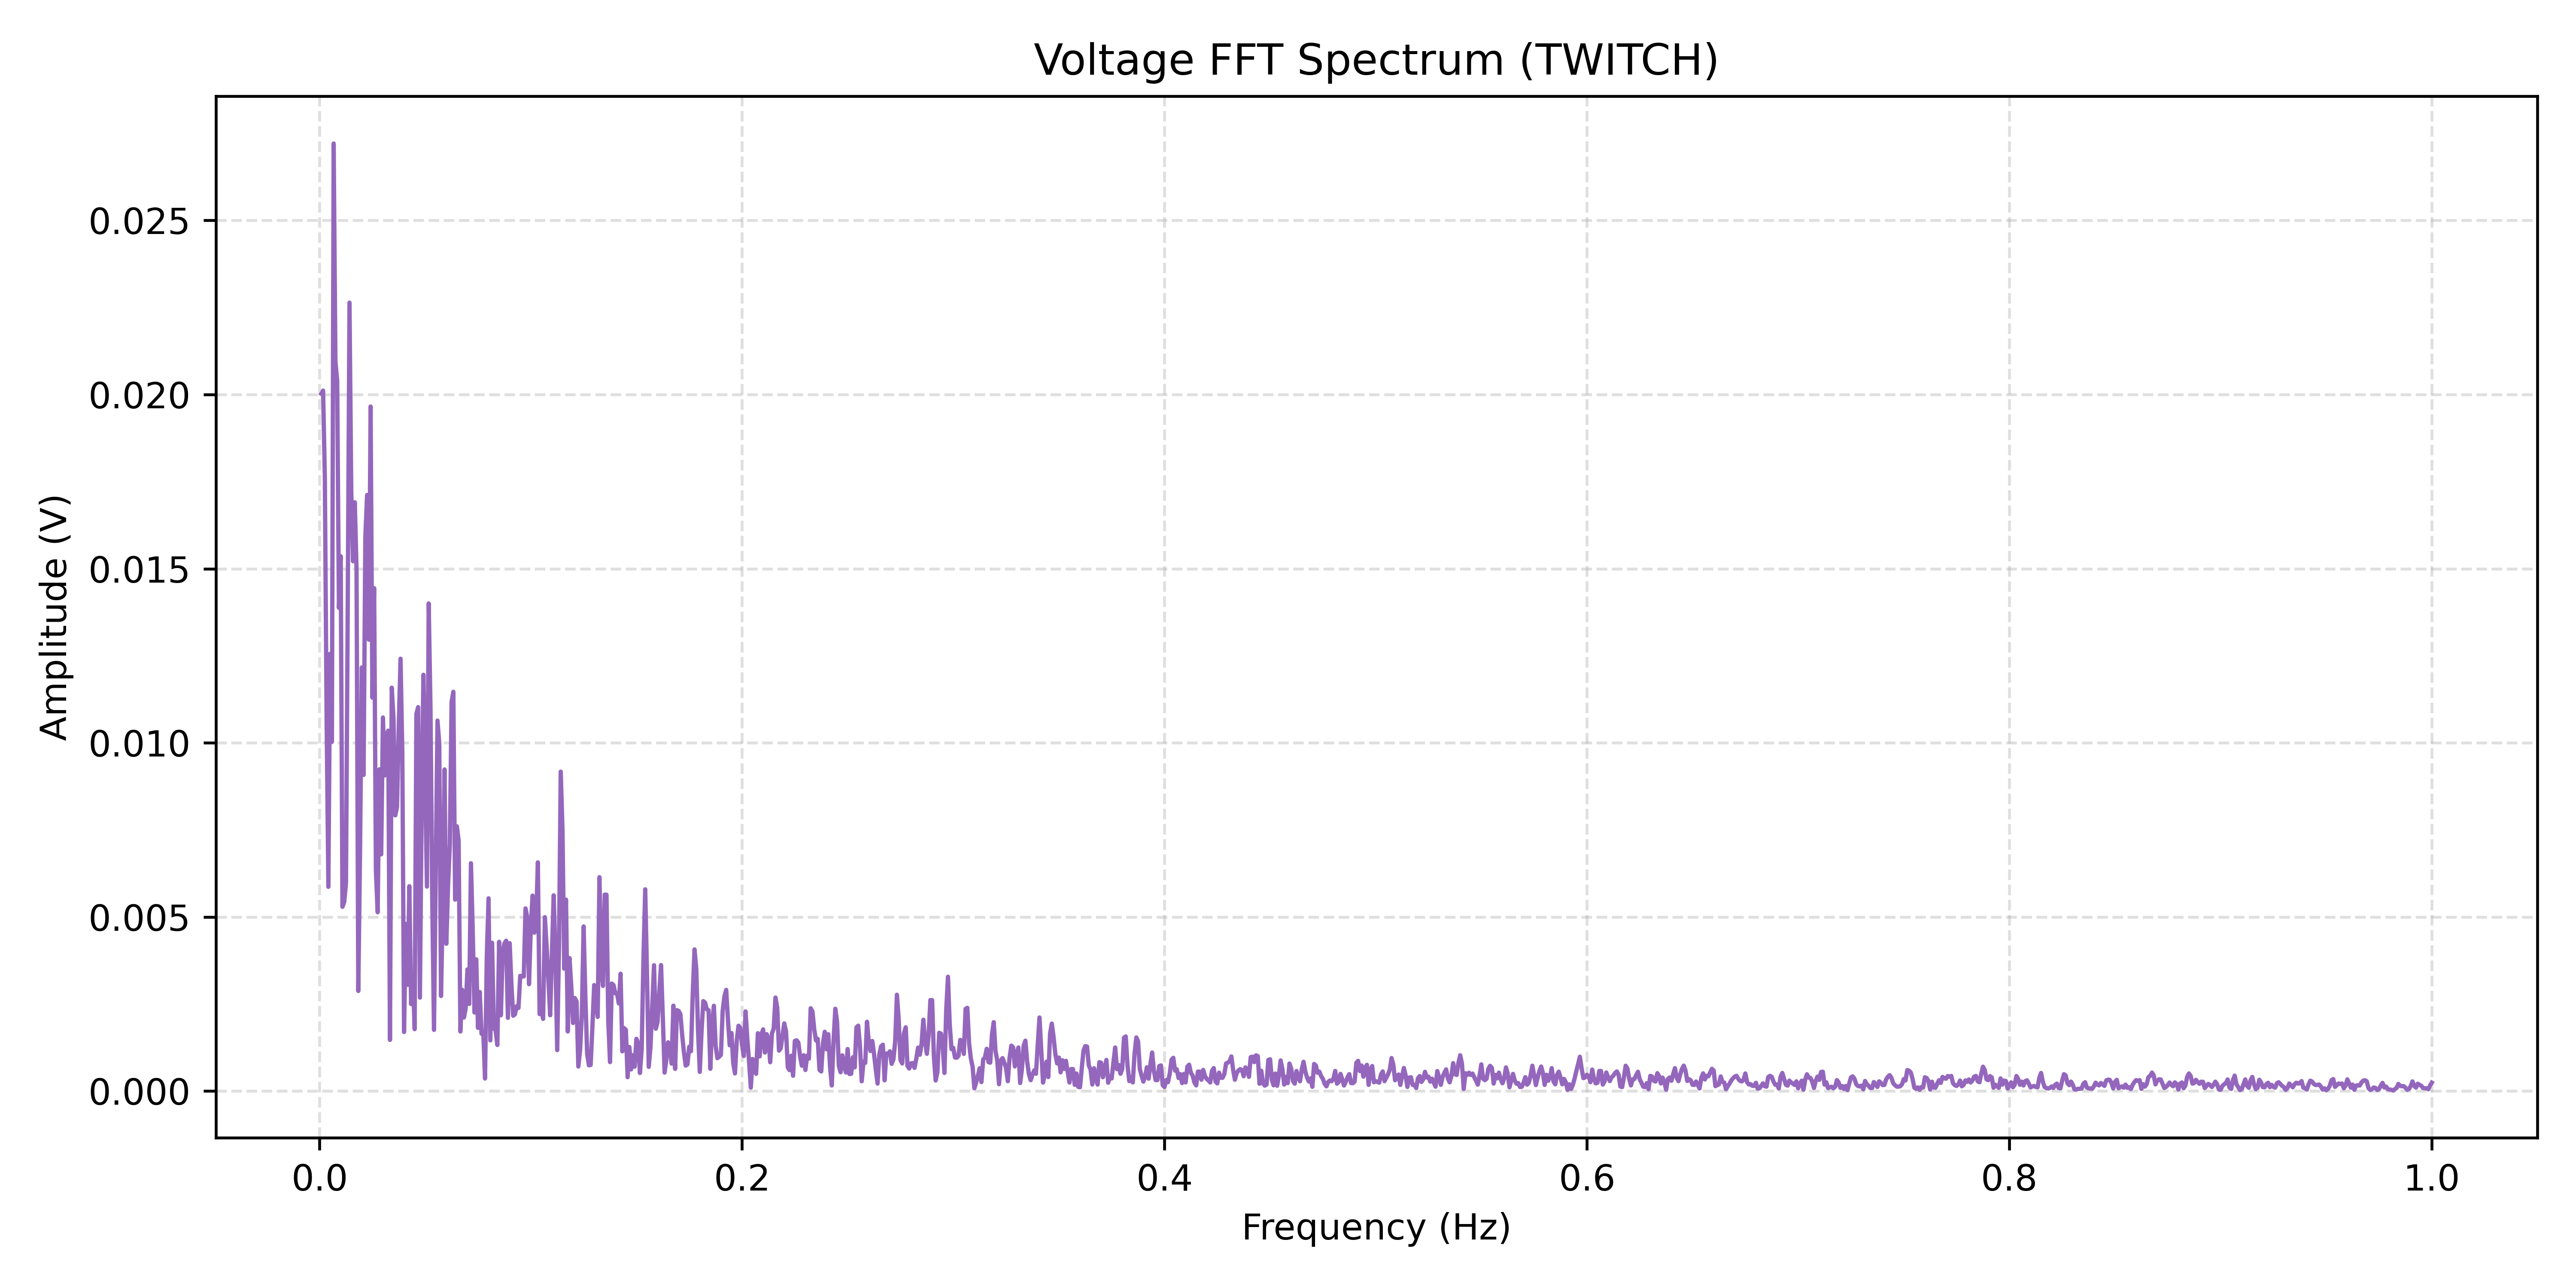

The data file committed next to this chart (first rows):
Frequency(Hz), Amplitude(V)
0.0008333, 0.02002
0.001667, 0.02011
0.0025, 0.01761
0.003333, 0.01068
0.004167, 0.005863
0.005, 0.01255
0.005833, 0.01003
0.006667, 0.02721
0.0075, 0.02096
0.008333, 0.0204
0.009167, 0.01387
0.01, 0.01536
0.01083, 0.005289
0.01167, 0.005428
0.0125, 0.005971
0.01333, 0.014
0.01417, 0.02264
0.015, 0.01721
0.01583, 0.01521
0.01667, 0.01691
0.0175, 0.01497
0.01833, 0.002871
0.01917, 0.00693
0.02, 0.01216
0.02083, 0.009076
0.02167, 0.01591
0.0225, 0.01712
0.02333, 0.01296
0.02417, 0.01966
0.025, 0.0113
0.02583, 0.01444
0.02667, 0.006338
0.0275, 0.005132
0.02833, 0.009238
0.02917, 0.006795
0.03, 0.01072
0.03083, 0.009059
0.03167, 0.01022
0.0325, 0.01035
0.03333, 0.001466
0.03417, 0.01158
0.035, 0.0107
0.03583, 0.007914
0.03667, 0.008156
0.0375, 0.01051
0.03833, 0.01241
0.03917, 0.009726
0.04, 0.001694
0.04083, 0.004797
0.04167, 0.003047
0.0425, 0.005881
0.04333, 0.002495
0.04417, 0.003334
0.045, 0.001775
0.04583, 0.01083
0.04667, 0.01102
0.0475, 0.002681
0.04833, 0.008182
0.04917, 0.01195
0.05, 0.008886
... 1,140 more rows
